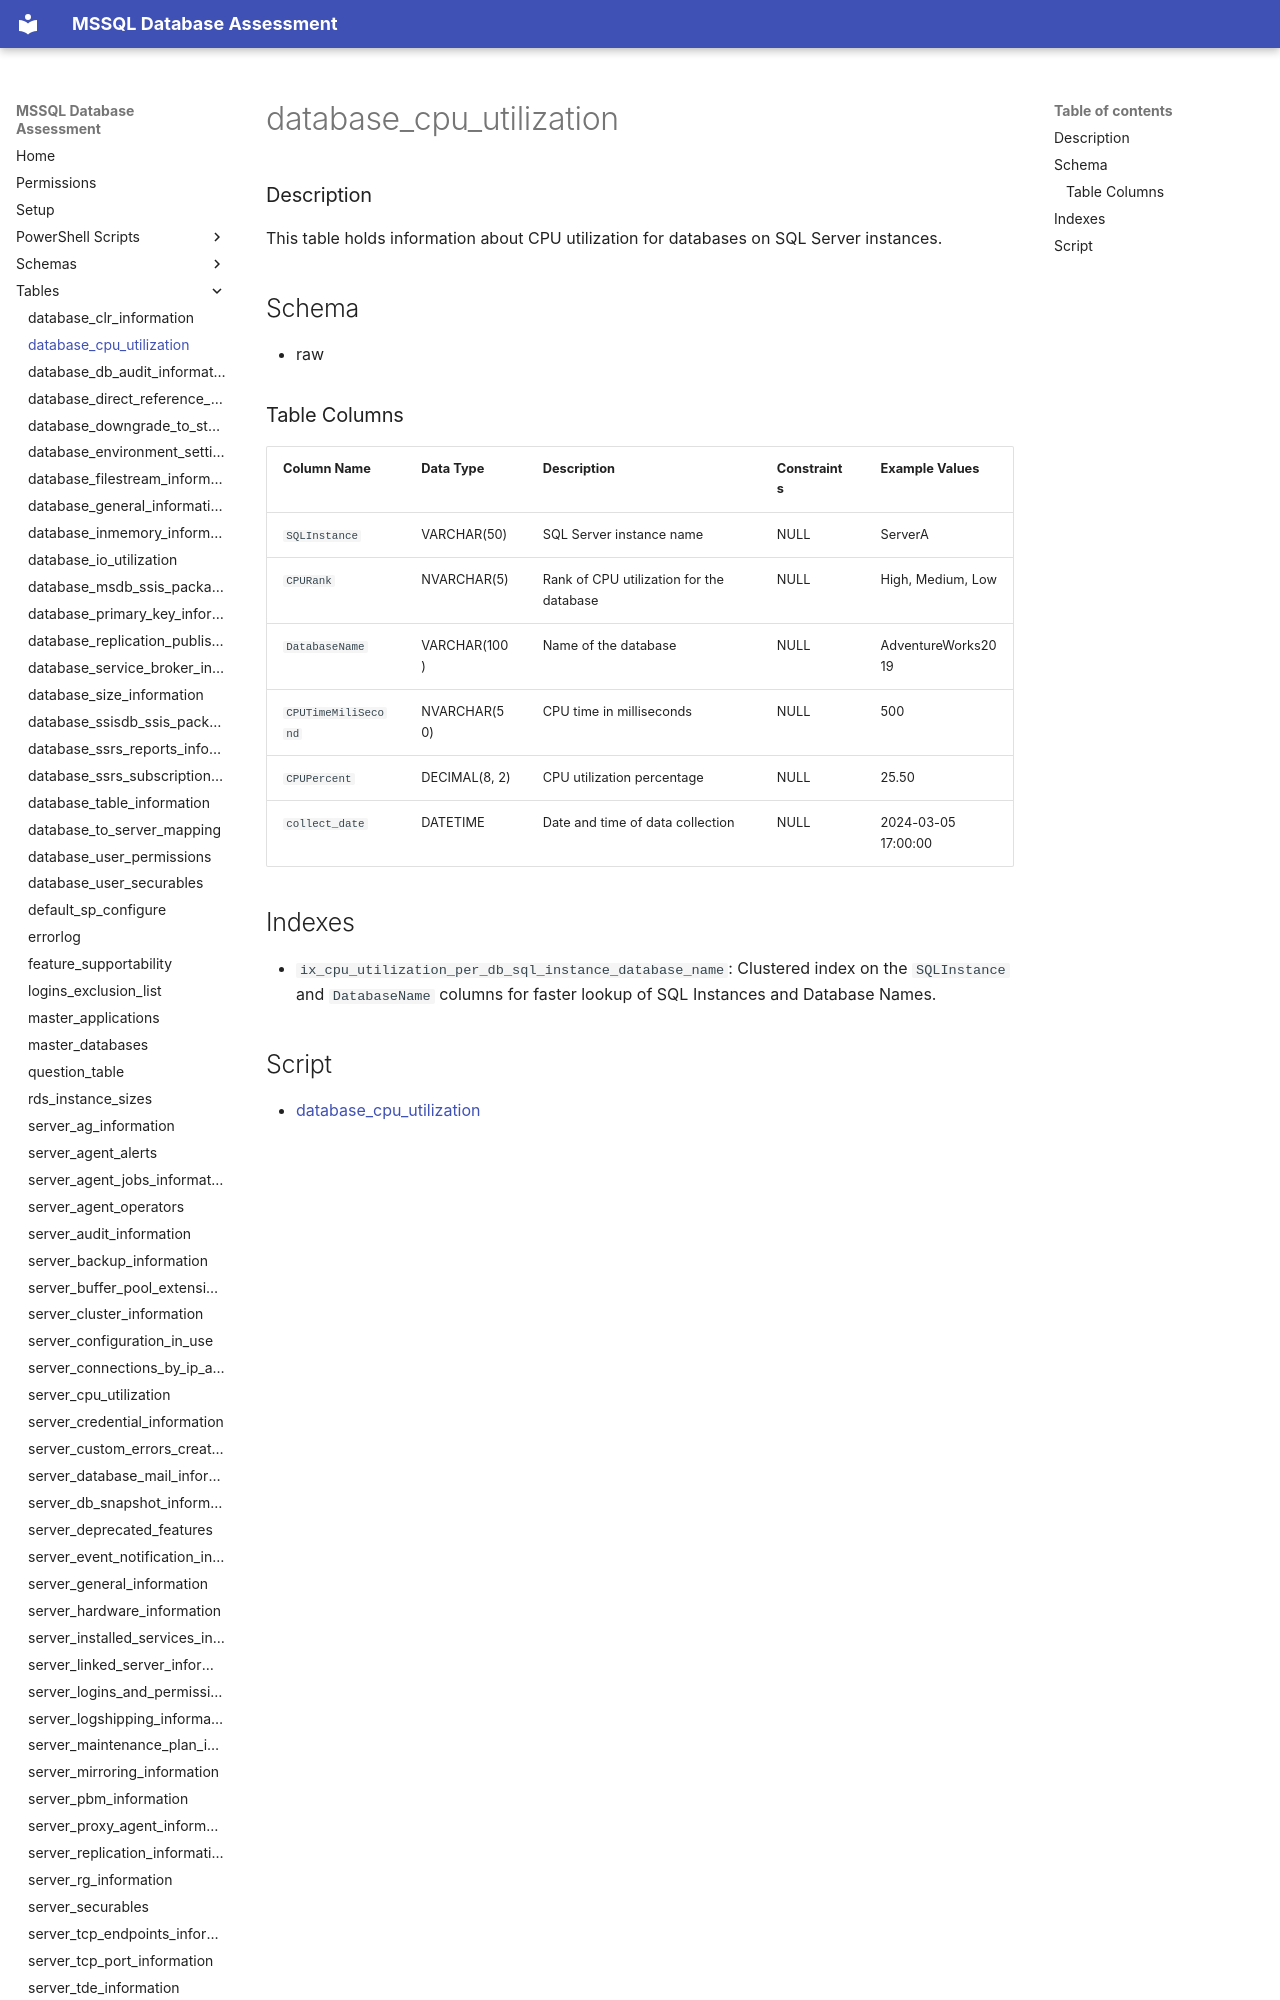

repository: aws-samples/sample-mssql-pre-migration-database-assessment · page: tables/database_cpu_utilization/index.html · generator: mkdocs

# database_cpu_utilization

### Description

This table holds information about CPU utilization for databases on SQL Server instances.

## Schema

- raw

### Table Columns

| Column Name         | Data Type    | Description                               | Constraints          | Example Values          |
|---------------------|--------------|-------------------------------------------|----------------------|-------------------------|
| `SQLInstance`       | VARCHAR(50)  | SQL Server instance name                  | NULL                 | ServerA                 |
| `CPURank`           | NVARCHAR(5)  | Rank of CPU utilization for the database  | NULL                 | High, Medium, Low       |
| `DatabaseName`      | VARCHAR(100) | Name of the database                      | NULL                 | AdventureWorks2019      |
| `CPUTimeMiliSecond`| NVARCHAR(50) | CPU time in milliseconds                   | NULL                 | 500                     |
| `CPUPercent`        | DECIMAL(8, 2)| CPU utilization percentage                | NULL                 | 25.50                   |
| `collect_date`      | DATETIME     | Date and time of data collection          | NULL                 | 2024-03-05 17:00:00     |
